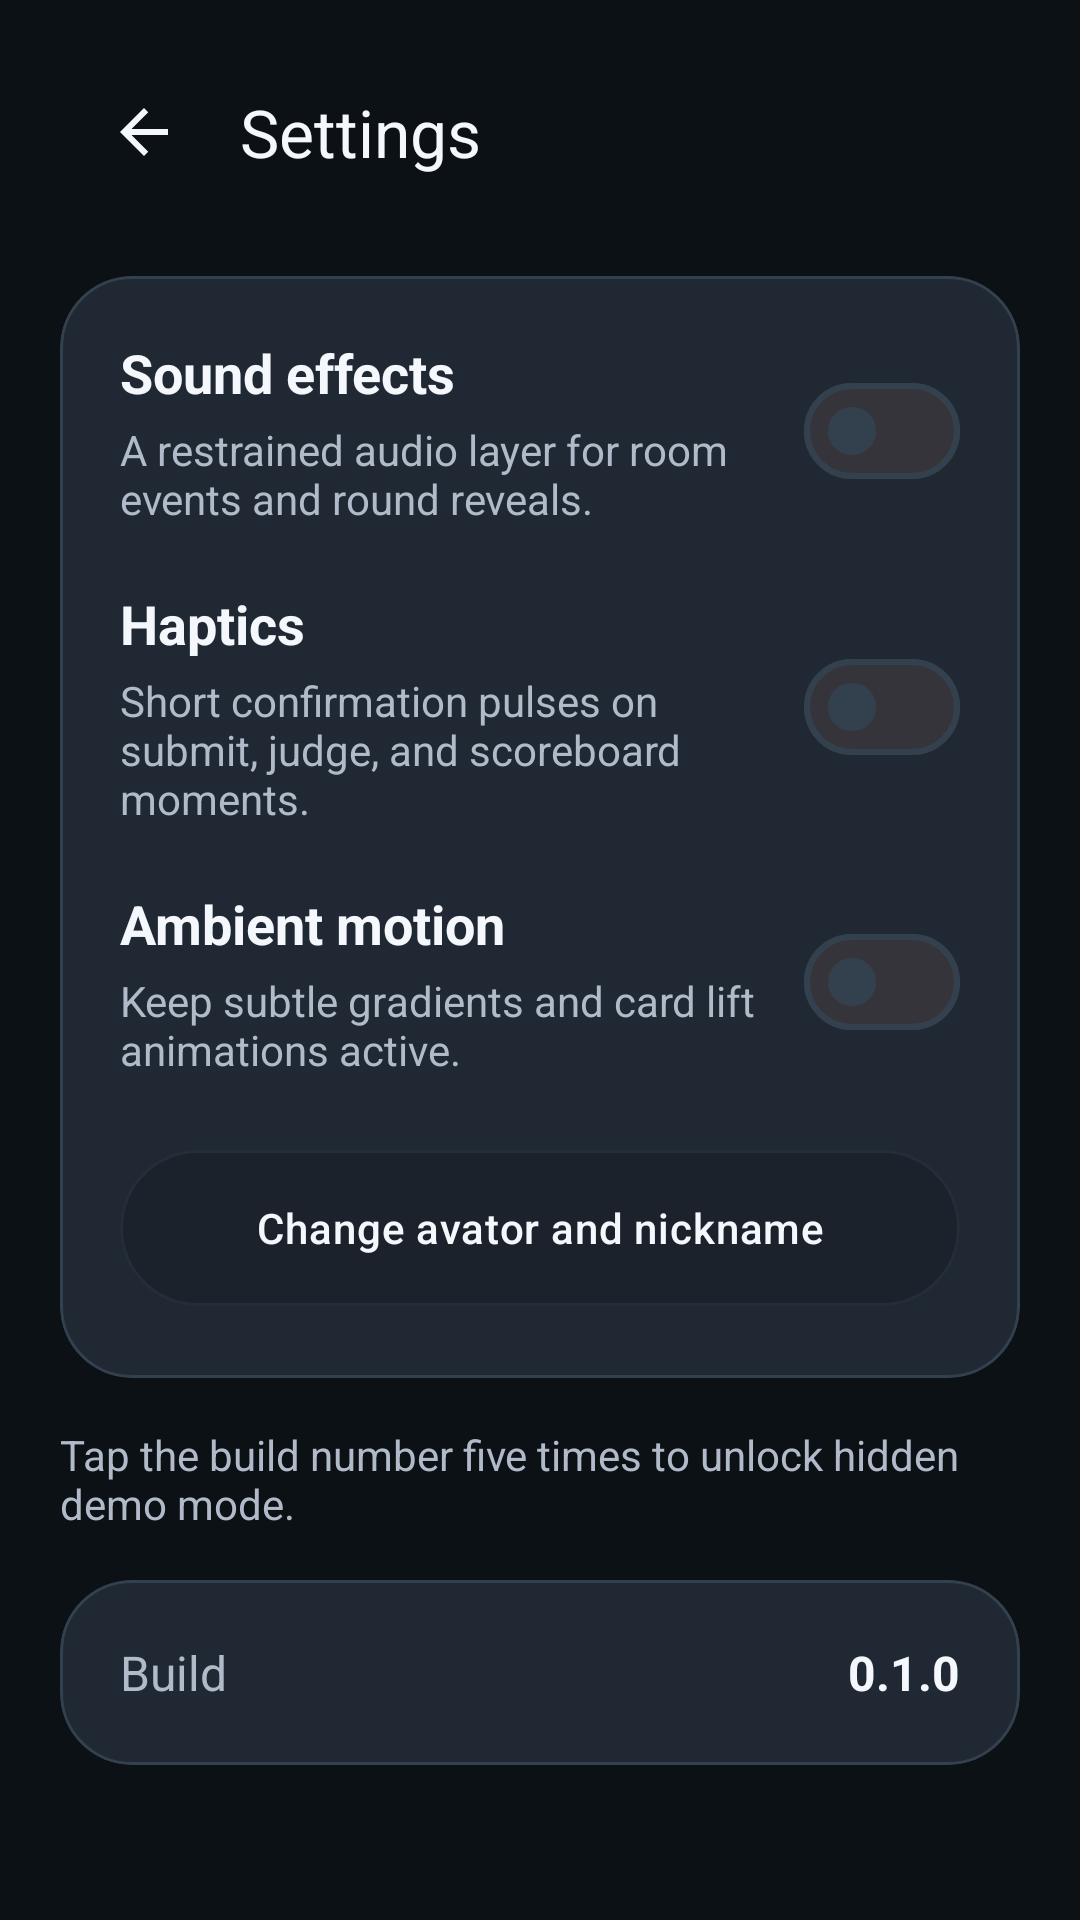

Reconstruct the res/layout file that produces this screen, plus the resources it refers to.
<!-- AndroidManifest.xml: application theme Theme.SocialHazard -->
<!-- res/layout/fragment_settings.xml -->
<?xml version="1.0" encoding="utf-8"?>
<androidx.core.widget.NestedScrollView xmlns:android="http://schemas.android.com/apk/res/android"
    xmlns:app="http://schemas.android.com/apk/res-auto"
    android:layout_width="match_parent"
    android:layout_height="match_parent"
    android:clipToPadding="false"
    android:paddingHorizontal="@dimen/space_20"
    android:paddingTop="@dimen/space_12"
    android:paddingBottom="@dimen/space_32">

    <LinearLayout
        android:layout_width="match_parent"
        android:layout_height="wrap_content"
        android:orientation="vertical">

        <com.google.android.material.appbar.MaterialToolbar
            android:id="@+id/toolbar"
            style="@style/Widget.SocialHazard.Toolbar"
            android:layout_width="match_parent"
            android:layout_height="wrap_content"
            android:navigationContentDescription="@string/navigation_back"
            app:navigationIcon="@drawable/ic_arrow_back_24"
            app:title="@string/settings" />

        <com.google.android.material.card.MaterialCardView
            style="@style/Widget.SocialHazard.SurfaceCard"
            android:layout_width="match_parent"
            android:layout_height="wrap_content"
            android:layout_marginTop="@dimen/space_16">

            <LinearLayout
                android:layout_width="match_parent"
                android:layout_height="wrap_content"
                android:orientation="vertical"
                android:padding="@dimen/space_20">

                <LinearLayout
                    android:layout_width="match_parent"
                    android:layout_height="wrap_content"
                    android:gravity="center_vertical"
                    android:orientation="horizontal">

                    <LinearLayout
                        android:layout_width="0dp"
                        android:layout_height="wrap_content"
                        android:layout_weight="1"
                        android:orientation="vertical">

                        <TextView
                            android:layout_width="wrap_content"
                            android:layout_height="wrap_content"
                            android:text="@string/sound_effects"
                            android:textColor="@color/sh_text_primary"
                            android:textSize="18sp"
                            android:textStyle="bold" />

                        <TextView
                            android:layout_width="match_parent"
                            android:layout_height="wrap_content"
                            android:layout_marginTop="@dimen/space_4"
                            android:text="@string/sound_effects_body"
                            android:textColor="@color/sh_text_secondary"
                            android:textSize="14sp" />
                    </LinearLayout>

                    <com.google.android.material.materialswitch.MaterialSwitch
                        android:id="@+id/sound_switch"
                        android:layout_width="wrap_content"
                        android:layout_height="wrap_content" />
                </LinearLayout>

                <LinearLayout
                    android:layout_width="match_parent"
                    android:layout_height="wrap_content"
                    android:layout_marginTop="@dimen/space_20"
                    android:gravity="center_vertical"
                    android:orientation="horizontal">

                    <LinearLayout
                        android:layout_width="0dp"
                        android:layout_height="wrap_content"
                        android:layout_weight="1"
                        android:orientation="vertical">

                        <TextView
                            android:layout_width="wrap_content"
                            android:layout_height="wrap_content"
                            android:text="@string/haptics"
                            android:textColor="@color/sh_text_primary"
                            android:textSize="18sp"
                            android:textStyle="bold" />

                        <TextView
                            android:layout_width="match_parent"
                            android:layout_height="wrap_content"
                            android:layout_marginTop="@dimen/space_4"
                            android:text="@string/haptics_body"
                            android:textColor="@color/sh_text_secondary"
                            android:textSize="14sp" />
                    </LinearLayout>

                    <com.google.android.material.materialswitch.MaterialSwitch
                        android:id="@+id/haptics_switch"
                        android:layout_width="wrap_content"
                        android:layout_height="wrap_content" />
                </LinearLayout>

                <LinearLayout
                    android:layout_width="match_parent"
                    android:layout_height="wrap_content"
                    android:layout_marginTop="@dimen/space_20"
                    android:gravity="center_vertical"
                    android:orientation="horizontal">

                    <LinearLayout
                        android:layout_width="0dp"
                        android:layout_height="wrap_content"
                        android:layout_weight="1"
                        android:orientation="vertical">

                        <TextView
                            android:layout_width="wrap_content"
                            android:layout_height="wrap_content"
                            android:text="@string/motion"
                            android:textColor="@color/sh_text_primary"
                            android:textSize="18sp"
                            android:textStyle="bold" />

                        <TextView
                            android:layout_width="match_parent"
                            android:layout_height="wrap_content"
                            android:layout_marginTop="@dimen/space_4"
                            android:text="@string/motion_body"
                            android:textColor="@color/sh_text_secondary"
                            android:textSize="14sp" />
                    </LinearLayout>

                    <com.google.android.material.materialswitch.MaterialSwitch
                        android:id="@+id/motion_switch"
                        android:layout_width="wrap_content"
                        android:layout_height="wrap_content" />
                </LinearLayout>

                <com.google.android.material.button.MaterialButton
                    android:id="@+id/change_profile_button"
                    style="@style/Widget.SocialHazard.SecondaryButton"
                    android:layout_width="match_parent"
                    android:layout_height="wrap_content"
                    android:layout_marginTop="@dimen/space_20"
                    android:text="@string/change_profile" />
            </LinearLayout>
        </com.google.android.material.card.MaterialCardView>

        <com.google.android.material.card.MaterialCardView
            android:id="@+id/demo_card"
            style="@style/Widget.SocialHazard.SurfaceCard"
            android:layout_width="match_parent"
            android:layout_height="wrap_content"
            android:layout_marginTop="@dimen/space_16"
            android:visibility="gone">

            <LinearLayout
                android:layout_width="match_parent"
                android:layout_height="wrap_content"
                android:orientation="vertical"
                android:padding="@dimen/space_20">

                <TextView
                    android:layout_width="wrap_content"
                    android:layout_height="wrap_content"
                    android:text="@string/demo_title"
                    android:textColor="@color/sh_text_primary"
                    android:textSize="18sp"
                    android:textStyle="bold" />

                <TextView
                    android:layout_width="match_parent"
                    android:layout_height="wrap_content"
                    android:layout_marginTop="@dimen/space_8"
                    android:text="@string/demo_body"
                    android:textColor="@color/sh_text_secondary"
                    android:textSize="14sp" />

                <com.google.android.material.button.MaterialButton
                    android:id="@+id/open_demo_button"
                    style="@style/Widget.SocialHazard.PrimaryButton"
                    android:layout_width="match_parent"
                    android:layout_height="wrap_content"
                    android:layout_marginTop="@dimen/space_16"
                    android:text="@string/open_demo" />

                <com.google.android.material.button.MaterialButton
                    android:id="@+id/lock_demo_button"
                    style="@style/Widget.SocialHazard.SecondaryButton"
                    android:layout_width="match_parent"
                    android:layout_height="wrap_content"
                    android:layout_marginTop="@dimen/space_12"
                    android:text="@string/lock_demo" />
            </LinearLayout>
        </com.google.android.material.card.MaterialCardView>

        <TextView
            android:id="@+id/demo_hint"
            android:layout_width="match_parent"
            android:layout_height="wrap_content"
            android:layout_marginTop="@dimen/space_16"
            android:text="@string/demo_hint"
            android:textColor="@color/sh_text_secondary"
            android:textSize="14sp" />

        <com.google.android.material.card.MaterialCardView
            style="@style/Widget.SocialHazard.SurfaceCard"
            android:layout_width="match_parent"
            android:layout_height="wrap_content"
            android:layout_marginTop="@dimen/space_16">

            <LinearLayout
                android:layout_width="match_parent"
                android:layout_height="wrap_content"
                android:orientation="horizontal"
                android:padding="@dimen/space_20">

                <TextView
                    android:layout_width="0dp"
                    android:layout_height="wrap_content"
                    android:layout_weight="1"
                    android:text="@string/build_label"
                    android:textColor="@color/sh_text_secondary"
                    android:textSize="16sp" />

                <TextView
                    android:id="@+id/build_value"
                    android:layout_width="wrap_content"
                    android:layout_height="wrap_content"
                    android:text="@string/build_value"
                    android:textColor="@color/sh_text_primary"
                    android:textSize="16sp"
                    android:textStyle="bold" />
            </LinearLayout>
        </com.google.android.material.card.MaterialCardView>
    </LinearLayout>

</androidx.core.widget.NestedScrollView>
<!-- resources referenced by this layout -->
<resources>
  <color name="sh_text_primary">#F4F7FB</color>
  <color name="sh_text_secondary">#B0BAC8</color>
  <dimen name="space_12">12dp</dimen>
  <dimen name="space_16">16dp</dimen>
  <dimen name="space_20">20dp</dimen>
  <dimen name="space_32">32dp</dimen>
  <dimen name="space_4">4dp</dimen>
  <dimen name="space_8">8dp</dimen>
  <!-- drawable ic_arrow_back_24 (drawable) -->
  <vector xmlns:android="http://schemas.android.com/apk/res/android"
      android:width="24dp"
      android:height="24dp"
      android:viewportWidth="24"
      android:viewportHeight="24">
      <path
          android:fillColor="@color/sh_text_primary"
          android:pathData="M20,11H7.83l5.59,-5.59L12,4l-8,8 8,8 1.41,-1.41L7.83,13H20v-2z" />
  </vector>
  <string name="build_label">Build</string>
  <string name="build_value">0.1.0</string>
  <string name="change_profile">Change avator and nickname</string>
  <string name="demo_body">Run a fully local demo with bot players</string>
  <string name="demo_hint">Tap the build number five times to unlock hidden demo mode.</string>
  <string name="demo_title">Hidden demo mode</string>
  <string name="haptics">Haptics</string>
  <string name="haptics_body">Short confirmation pulses on submit, judge, and scoreboard moments.</string>
  <string name="lock_demo">Lock demo mode</string>
  <string name="motion">Ambient motion</string>
  <string name="motion_body">Keep subtle gradients and card lift animations active.</string>
  <string name="navigation_back">Back</string>
  <string name="open_demo">Open demo mode</string>
  <string name="settings">Settings</string>
  <string name="sound_effects">Sound effects</string>
  <string name="sound_effects_body">A restrained audio layer for room events and round reveals.</string>
  <dimen name="button_height">60dp</dimen>
  <color name="sh_primary">#D7A15C</color>
  <color name="sh_bg">#0C1116</color>
  <style name="ShapeAppearanceOverlay.SocialHazard.Pill" parent="@style/ShapeAppearanceOverlay.SocialHazard">
          <item name="cornerFamily">rounded</item>
          <item name="cornerSize">28dp</item>
      </style>
  <color name="sh_surface_alt">#1B222B</color>
  <color name="sh_outline_soft">#242E39</color>
  <color name="sh_surface_card">#202833</color>
  <color name="sh_outline">#33404E</color>
  <color name="sh_overlay_soft">#14FFFFFF</color>
  <style name="ShapeAppearanceOverlay.SocialHazard.Large" parent="@style/ShapeAppearanceOverlay.SocialHazard">
          <item name="cornerFamily">rounded</item>
          <item name="cornerSize">@dimen/card_radius</item>
      </style>
  <style name="TextAppearance.SocialHazard.Title" parent="TextAppearance.Material3.TitleLarge">
          <item name="android:textColor">@color/sh_text_primary</item>
          <item name="android:fontFamily">sans-serif-medium</item>
      </style>
  <color name="sh_primary_dark">#BA8748</color>
  <color name="sh_secondary">#8FB7AA</color>
  <color name="sh_tertiary">#95A8C8</color>
  <color name="sh_surface">#151B22</color>
  <style name="Widget.SocialHazard.Input" parent="Widget.Material3.TextInputLayout.OutlinedBox">
          <item name="boxBackgroundColor">@color/sh_surface_alt</item>
          <item name="boxStrokeColor">@color/sh_outline</item>
          <item name="hintTextColor">@color/sh_text_muted</item>
          <item name="shapeAppearanceOverlay">@style/ShapeAppearanceOverlay.SocialHazard.Medium</item>
      </style>
  <style name="ShapeAppearanceOverlay.SocialHazard" parent="" />
  <dimen name="card_radius">24dp</dimen>
  <color name="sh_chip_bg">#1A232C</color>
  <color name="sh_text_muted">#7C8999</color>
  <style name="ShapeAppearanceOverlay.SocialHazard.Medium" parent="@style/ShapeAppearanceOverlay.SocialHazard">
          <item name="cornerFamily">rounded</item>
          <item name="cornerSize">@dimen/card_radius_small</item>
      </style>
  <dimen name="card_radius_small">18dp</dimen>
</resources>
